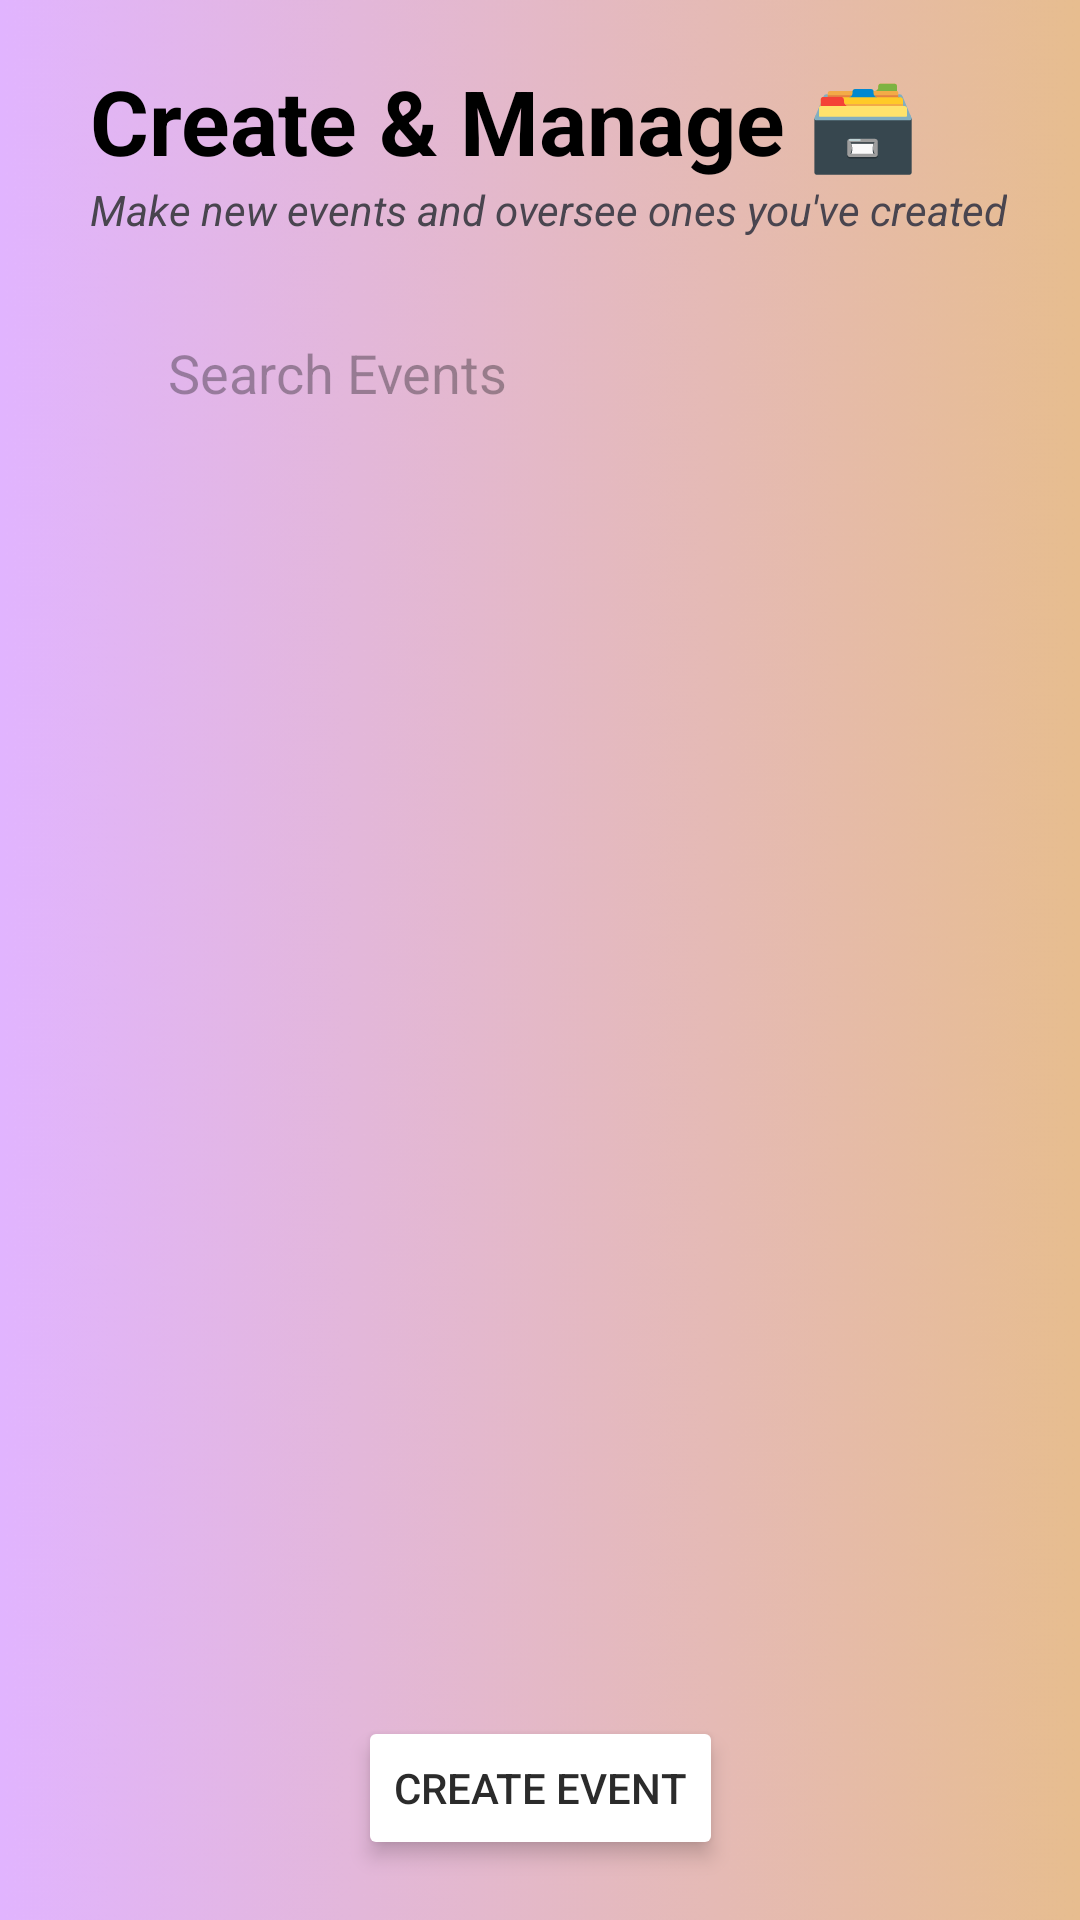

Reconstruct the res/layout file that produces this screen, plus the resources it refers to.
<!-- AndroidManifest.xml: application theme Theme.EventPlanner -->
<!-- res/layout/fragment_organize_events.xml -->
<?xml version="1.0" encoding="utf-8"?>
<androidx.constraintlayout.widget.ConstraintLayout
    xmlns:android="http://schemas.android.com/apk/res/android"
    xmlns:app="http://schemas.android.com/apk/res-auto"
    xmlns:tools="http://schemas.android.com/tools"
    android:layout_width="match_parent"
    android:layout_height="match_parent"
    android:background="@drawable/gradient_organize_events"
    android:backgroundTintMode="src_over"
    tools:context=".OrganizeEventsFragment">

    <TextView
        android:id="@+id/title_textView"
        android:layout_width="wrap_content"
        android:layout_height="wrap_content"
        android:layout_marginStart="30dp"
        android:layout_marginTop="20dp"
        android:text="Create &amp; Manage 🗃️"
        android:textColor="@android:color/black"
        android:textSize="30dp"
        android:textStyle="bold"
        app:layout_constraintStart_toStartOf="parent"
        app:layout_constraintTop_toTopOf="parent" />

    <TextView
        android:id="@+id/fragment_description"
        android:layout_width="wrap_content"
        android:layout_height="wrap_content"
        android:layout_marginStart="30dp"
        android:text="Make new events and oversee ones you've created"
        android:textStyle="italic"
        app:layout_constraintStart_toStartOf="parent"
        app:layout_constraintTop_toBottomOf="@+id/title_textView" />

    <View
        android:id="@+id/search_bar_background"
        android:layout_width="match_parent"
        android:layout_height="51dp"
        android:layout_marginStart="30dp"
        android:layout_marginTop="20dp"
        android:layout_marginEnd="30dp"
        android:background="@drawable/search_bar_background"
        app:layout_constraintEnd_toEndOf="parent"
        app:layout_constraintStart_toStartOf="parent"
        app:layout_constraintTop_toBottomOf="@id/fragment_description"
        android:elevation="10dp" />

    <androidx.appcompat.widget.SearchView
        android:id="@+id/organize_events_search_view"
        android:layout_width="match_parent"
        android:layout_height="50dp"
        android:layout_marginStart="40dp"
        android:layout_marginTop="20dp"
        android:layout_marginEnd="50dp"
        android:elevation="10dp"
        android:hint="Search Events"
        android:textSize="16sp"
        app:iconifiedByDefault="false"
        app:layout_constraintEnd_toEndOf="parent"
        app:layout_constraintStart_toStartOf="parent"
        app:layout_constraintTop_toBottomOf="@id/fragment_description"
        app:queryBackground="@android:color/transparent"
        app:queryHint="Search Events"
        app:searchIcon="@drawable/baseline_search_24" />

    <androidx.recyclerview.widget.RecyclerView
        android:id="@+id/organize_events_recyclerView_updated"
        android:layout_width="match_parent"
        android:layout_height="0dp"
        android:background="@android:color/transparent"
        android:paddingStart="20dp"
        android:paddingTop="20dp"
        android:paddingEnd="20dp"
        android:scrollbars="vertical"
        app:layout_constraintBottom_toBottomOf="parent"
        app:layout_constraintEnd_toEndOf="parent"
        app:layout_constraintHorizontal_bias="0.0"
        app:layout_constraintStart_toStartOf="parent"
        app:layout_constraintTop_toBottomOf="@+id/search_bar_background"
        app:layout_constraintVertical_bias="0.0" />

    <Button
        android:id="@+id/button_add_new_event"
        android:layout_width="wrap_content"
        android:layout_height="wrap_content"
        android:layout_gravity="end"
        android:layout_marginBottom="20dp"
        android:backgroundTint="@color/white"
        android:elevation="4dp"
        android:stateListAnimator="@null"
        android:text="Create Event"
        android:textColor="#2B2B2B"
        android:textSize="14sp"
        app:layout_constraintBottom_toBottomOf="parent"
        app:layout_constraintEnd_toEndOf="parent"
        app:layout_constraintStart_toStartOf="parent" />


</androidx.constraintlayout.widget.ConstraintLayout>
<!-- resources referenced by this layout -->
<resources>
  <color name="white">#FFFFFFFF</color>
  <!-- drawable gradient_organize_events: png bitmap (drawable, 301083 bytes) -->
  <style name="Theme.EventPlanner" parent="Base.Theme.EventPlanner" />
  <style name="Base.Theme.EventPlanner" parent="Theme.Material3.DayNight.NoActionBar" />
</resources>
